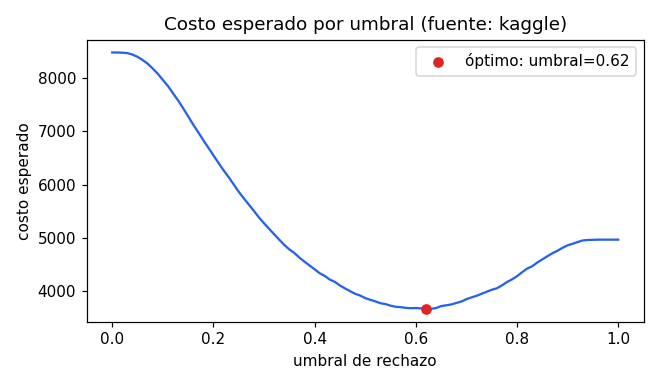

Data behind this chart, as committed beside it:
threshold, fn, fp, approval_rate, cost
0.0, 0, 56538, 0.0, 8481
0.01, 0, 56537, 1.6259369461652276e-05, 8481
0.02, 0, 56511, 0.000439, 8477
0.03, 1, 56452, 0.001415, 8469
0.04, 2, 56264, 0.004488, 8442
0.05, 3, 55977, 0.00917, 8400
0.06, 3, 55575, 0.01571, 8339
0.07, 6, 55094, 0.02358, 8270
0.08, 14, 54442, 0.03431, 8180
0.09, 18, 53755, 0.04554, 8081
0.1, 27, 52926, 0.05917, 7966
0.11, 40, 52089, 0.07299, 7853
0.12, 49, 51115, 0.08897, 7716
0.13, 64, 50125, 0.1053, 7583
0.14, 84, 49017, 0.1237, 7437
0.15, 99, 47887, 0.1423, 7282
0.16, 115, 46742, 0.1611, 7126
0.17, 143, 45598, 0.1802, 6983
0.18, 169, 44431, 0.1996, 6834
0.19, 196, 43306, 0.2183, 6692
0.2, 220, 42200, 0.2367, 6550
0.21, 254, 41015, 0.2565, 6406
0.22, 285, 39888, 0.2754, 6268
0.23, 321, 38795, 0.2937, 6140
0.24, 356, 37647, 0.3129, 6003
0.25, 384, 36536, 0.3315, 5864
0.26, 415, 35514, 0.3486, 5742
0.27, 456, 34455, 0.3665, 5624
0.28, 499, 33372, 0.3848, 5505
0.29, 528, 32358, 0.4017, 5382
0.3, 574, 31328, 0.4192, 5273
0.31, 620, 30325, 0.4363, 5169
0.32, 664, 29355, 0.4528, 5067
0.33, 707, 28391, 0.4691, 4966
0.34, 752, 27431, 0.4855, 4867
0.35, 799, 26551, 0.5006, 4782
0.36, 859, 25707, 0.5153, 4715
0.37, 906, 24805, 0.5307, 4627
0.38, 958, 23953, 0.5454, 4551
0.39, 1010, 23134, 0.5595, 4480
0.4, 1056, 22351, 0.573, 4409
0.41, 1098, 21576, 0.5863, 4334
0.42, 1163, 20800, 0.6, 4283
0.43, 1213, 20010, 0.6136, 4214
0.44, 1282, 19267, 0.6268, 4172
0.45, 1329, 18504, 0.64, 4105
0.46, 1381, 17790, 0.6525, 4050
0.47, 1438, 17068, 0.6651, 3998
0.48, 1492, 16380, 0.6772, 3949
0.49, 1554, 15745, 0.6885, 3916
0.5, 1605, 15083, 0.7001, 3867
0.51, 1666, 14458, 0.7113, 3835
0.52, 1736, 13795, 0.7232, 3805
0.53, 1795, 13175, 0.7342, 3771
0.54, 1868, 12579, 0.7451, 3755
0.55, 1929, 11977, 0.7559, 3726
0.56, 1995, 11395, 0.7664, 3704
0.57, 2067, 10869, 0.7762, 3697
0.58, 2142, 10277, 0.787, 3684
0.59, 2219, 9722, 0.7973, 3677
... 41 more rows
